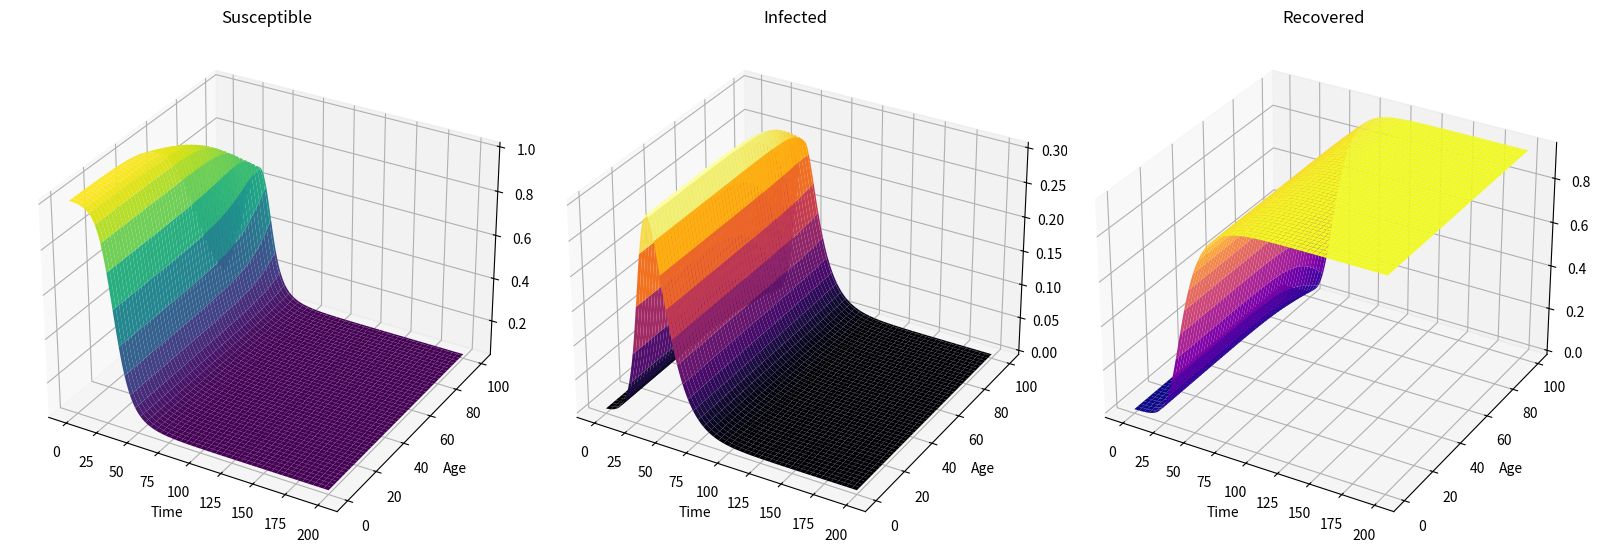

Reproduce this figure in Python.
# -*- coding: utf-8 -*-
"""
Created on Sun May  5 16:47:39 2024

[redacted]
"""

import numpy as np
import matplotlib.pyplot as plt
#from mpl_toolkits.mplot3d import Axes3D

# Parameters
beta = 0.3  # infection rate
gamma = 0.1  # recovery rate
h = 1  # age step size
k = 0.01  # time step size
total_time = 200  # total time to simulate
total_age = 100  # total age range to simulate
M = int(total_age / h)  # number of age steps
N = int(total_time / k)  # number of time steps

# Initial conditions
S = np.zeros((M, N))
I = np.zeros((M, N))
R = np.zeros((M, N))
#S[:, 0] = 1  # Assuming all ages start susceptible except the youngest
#I[0, 0] = 1    # Initial infected population at youngest age
I[:, 0] = 0.001    # Initial infected population all age
R[:, 0] = 0    # Initial recovered population
#%%
#Initial conditions
# Sigmoid function for initial susceptible population
def sigmoid(x):
    return 1 / (1 + np.exp(0.1 * (x - 80)))

# Apply sigmoid function to set initial susceptible population
for i in range(M):
    S[i, 0] = sigmoid(i * h)
#%%
# Simulation with explicit finite differences
for j in range(0, N-1):
    for i in range(0, M):
        S[i, j+1] = - k*beta*S[i,j]*I[i,j] + ((h-k)/h)*S[i,j] + (k/h)*S[i-1,j]
        I[i, j+1] = + k*beta*S[i,j]*I[i,j] - k*gamma*I[i,j] + ((h-k)/h)* I[i,j] + (k/h)* I[i-1,j]
        R[i, j+1] = + k*gamma*I[i,j] + ((h-k)/h)*R[i,j] + (k/h)*R[i-1,j]

        # Boundary condition: Update the 0th row to be equal to the 1st row for each variable
        S[0, j+1] = S[1, j+1]
        I[0, j+1] = I[1, j+1]
        R[0, j+1] = R[1, j+1]


# for j in range(0, N-1):
#     for i in range(0, M):
#         S[i, j+1] = - k*beta*S[i,j]*I[i,j] + ((h+k)/h)*S[i,j] + (k/h)*S[i-1,j]
#         I[i, j+1] = + k*beta*S[i,j]*I[i,j] - k*gamma*I[i,j] + ((h+k)/h)* I[i,j] + (k/h)* I[i-1,j]
#         R[i, j+1] = + k*gamma*I[i,j] + ((h+k)/h)*R[i,j] + (k/h)*R[i-1,j]
#%%
z = -k*beta*S[i,j]
S[i,j]
I[i,j]
#%%
# Creating 3D plots
fig = plt.figure(figsize=(16, 8))
ax1 = fig.add_subplot(131, projection='3d')
ax2 = fig.add_subplot(132, projection='3d')
ax3 = fig.add_subplot(133, projection='3d')

time = np.linspace(0, total_time, N)
age = np.linspace(0, total_age, M)
Time, Age = np.meshgrid(time, age)

# Plotting
ax1.plot_surface(Time, Age, S, cmap='viridis')
ax1.set_title('Susceptible')
ax1.set_xlabel('Time')
ax1.set_ylabel('Age')
ax1.set_zlabel('Population')

ax2.plot_surface(Time, Age, I, cmap='inferno')
ax2.set_title('Infected')
ax2.set_xlabel('Time')
ax2.set_ylabel('Age')
ax2.set_zlabel('Population')

ax3.plot_surface(Time, Age, R, cmap='plasma')
ax3.set_title('Recovered')
ax3.set_xlabel('Time')
ax3.set_ylabel('Age')
ax3.set_zlabel('Population')

plt.tight_layout()
plt.show()
